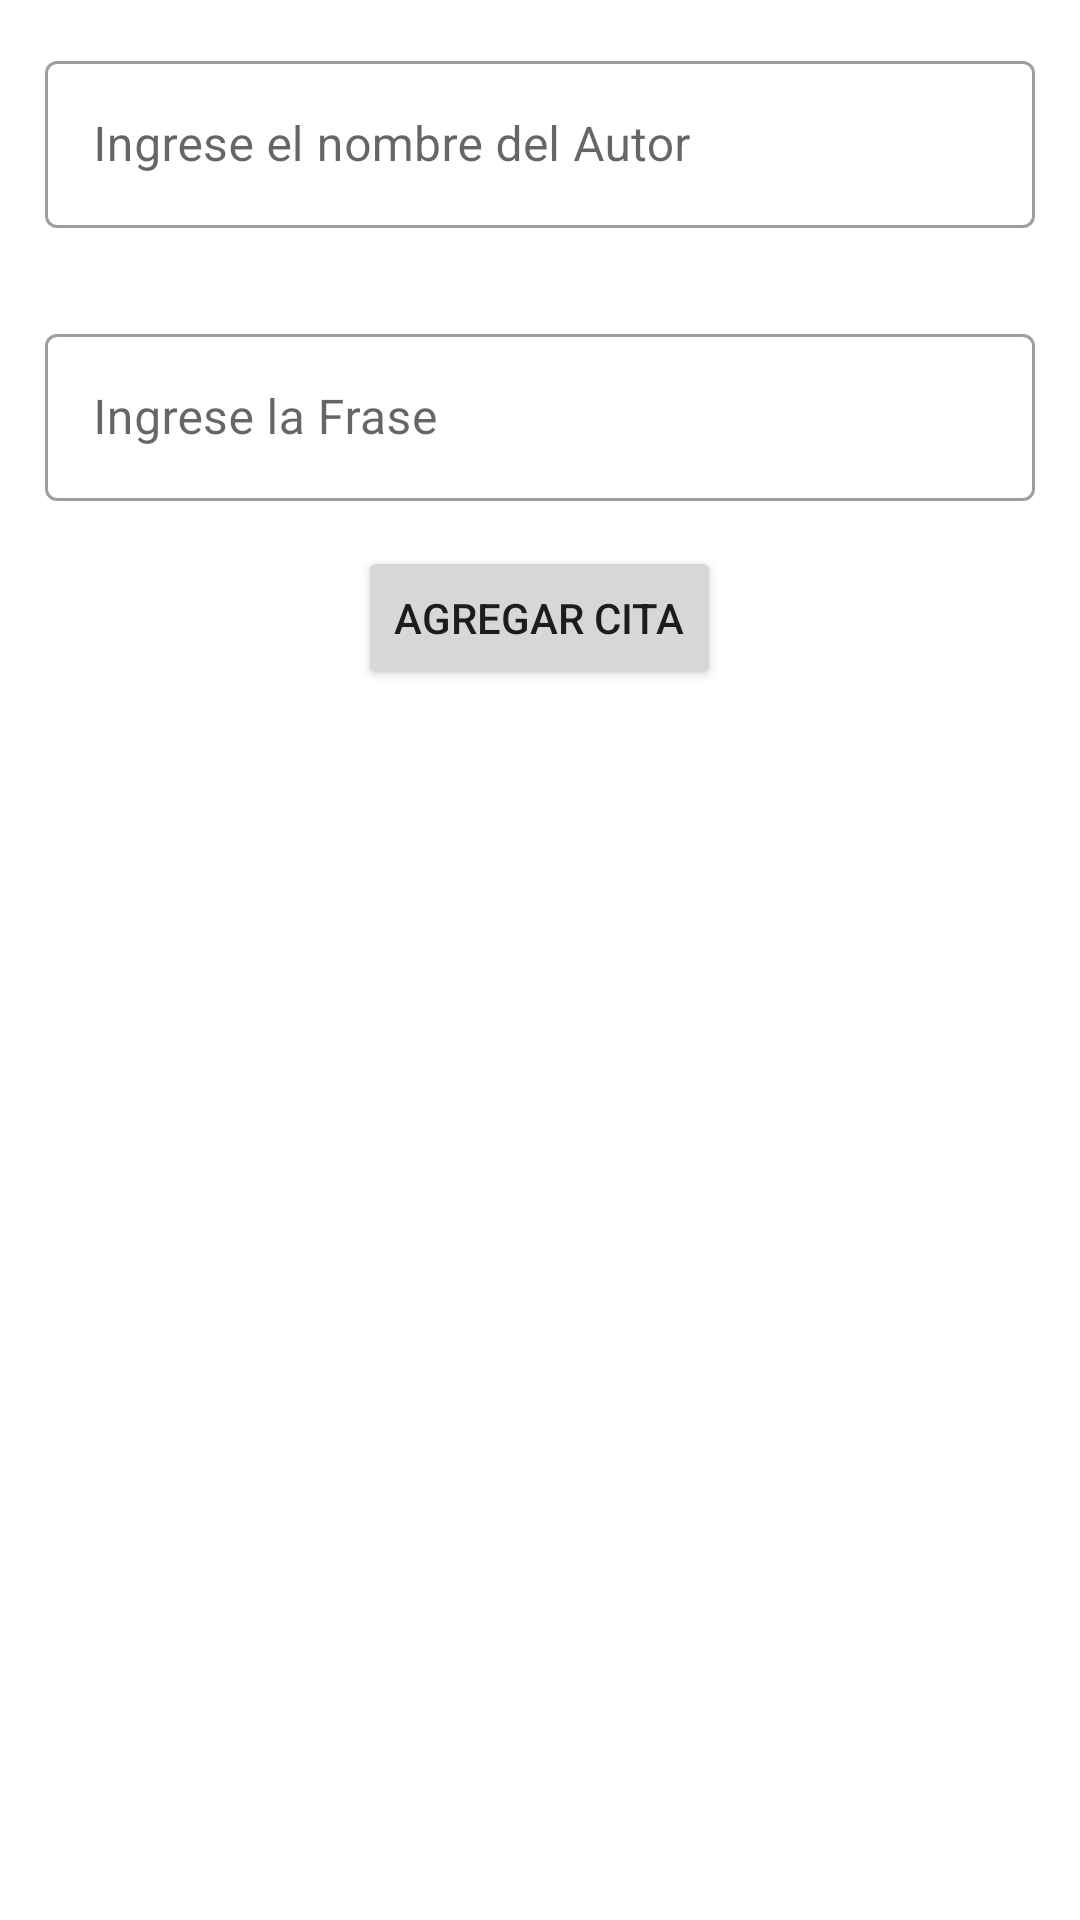

Write the Android layout XML for this screen, with the resource values it uses.
<!-- AndroidManifest.xml: application theme Theme.Ejercicioquots -->
<!-- res/layout/activity_add_quote.xml -->
<?xml version="1.0" encoding="utf-8"?>
<LinearLayout xmlns:android="http://schemas.android.com/apk/res/android"
    xmlns:app="http://schemas.android.com/apk/res-auto"
    xmlns:tools="http://schemas.android.com/tools"
    android:layout_width="match_parent"
    android:layout_height="match_parent"
    android:orientation="vertical"
    tools:context=".presentation.view.AddQuoteActivity">

    <com.google.android.material.textfield.TextInputLayout
        android:id="@+id/outlinedTextField"
        android:layout_width="match_parent"
        android:layout_height="wrap_content"
        android:hint="Ingrese el nombre del Autor"
        android:layout_margin="15dp"
        style="@style/Widget.MaterialComponents.TextInputLayout.OutlinedBox">

        <com.google.android.material.textfield.TextInputEditText
            android:id="@+id/textInputAutor"
            android:layout_width="match_parent"
            android:layout_height="wrap_content"
            android:inputType="text" />
    </com.google.android.material.textfield.TextInputLayout>

    <com.google.android.material.textfield.TextInputLayout
        android:id="@+id/outlinedTextField2"
        android:layout_width="match_parent"
        android:layout_height="wrap_content"
        android:hint="Ingrese la Frase"
        android:layout_margin="15dp"
        style="@style/Widget.MaterialComponents.TextInputLayout.OutlinedBox">

        <com.google.android.material.textfield.TextInputEditText
            android:id="@+id/textInputCita"
            android:layout_width="match_parent"
            android:layout_height="wrap_content"
            android:inputType="text" />
    </com.google.android.material.textfield.TextInputLayout>

    <Button
        android:id="@+id/btnAddQuote"
        android:layout_gravity="center"
        android:layout_width="wrap_content"
        android:layout_height="wrap_content"
        android:text="Agregar Cita"/>
</LinearLayout>
<!-- resources referenced by this layout -->
<resources>
  <style name="Theme.Ejercicioquots" parent="Theme.MaterialComponents.DayNight.DarkActionBar">
          
          <item name="colorPrimary">@color/purple_500</item>
          <item name="colorPrimaryVariant">@color/purple_700</item>
          <item name="colorOnPrimary">@color/white</item>
          
          <item name="colorSecondary">@color/teal_200</item>
          <item name="colorSecondaryVariant">@color/teal_700</item>
          <item name="colorOnSecondary">@color/black</item>
          
          <item name="android:statusBarColor" tools:targetApi="l">?attr/colorPrimaryVariant</item>
          
      </style>
  <color name="purple_500">#FF6200EE</color>
  <color name="purple_700">#FF3700B3</color>
  <color name="white">#FFFFFFFF</color>
  <color name="teal_200">#FF03DAC5</color>
  <color name="teal_700">#FF018786</color>
  <color name="black">#FF000000</color>
</resources>
